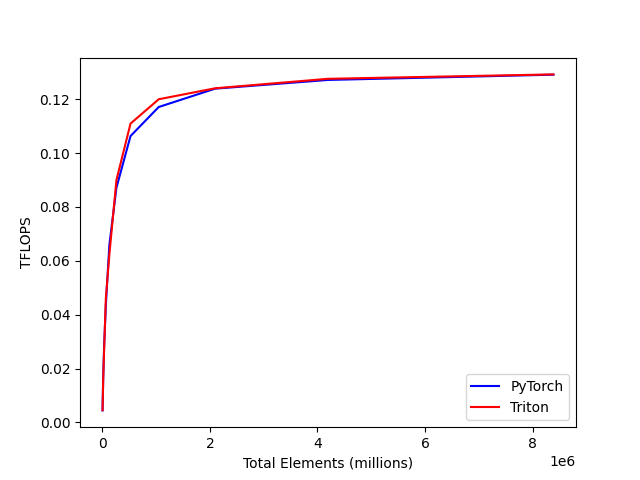

The file beside this chart, header and first rows:
total_elements, PyTorch, Triton
4096, 0.004464, 0.004533
8192, 0.008603, 0.008183
16384, 0.01636, 0.01621
32768, 0.02807, 0.02654
65536, 0.04364, 0.04613
131072, 0.0659, 0.06235
262144, 0.08716, 0.08999
524288, 0.1063, 0.111
1048576, 0.1171, 0.12
2097152, 0.1239, 0.1241
4194304, 0.1272, 0.1276
8388608, 0.1291, 0.1292
